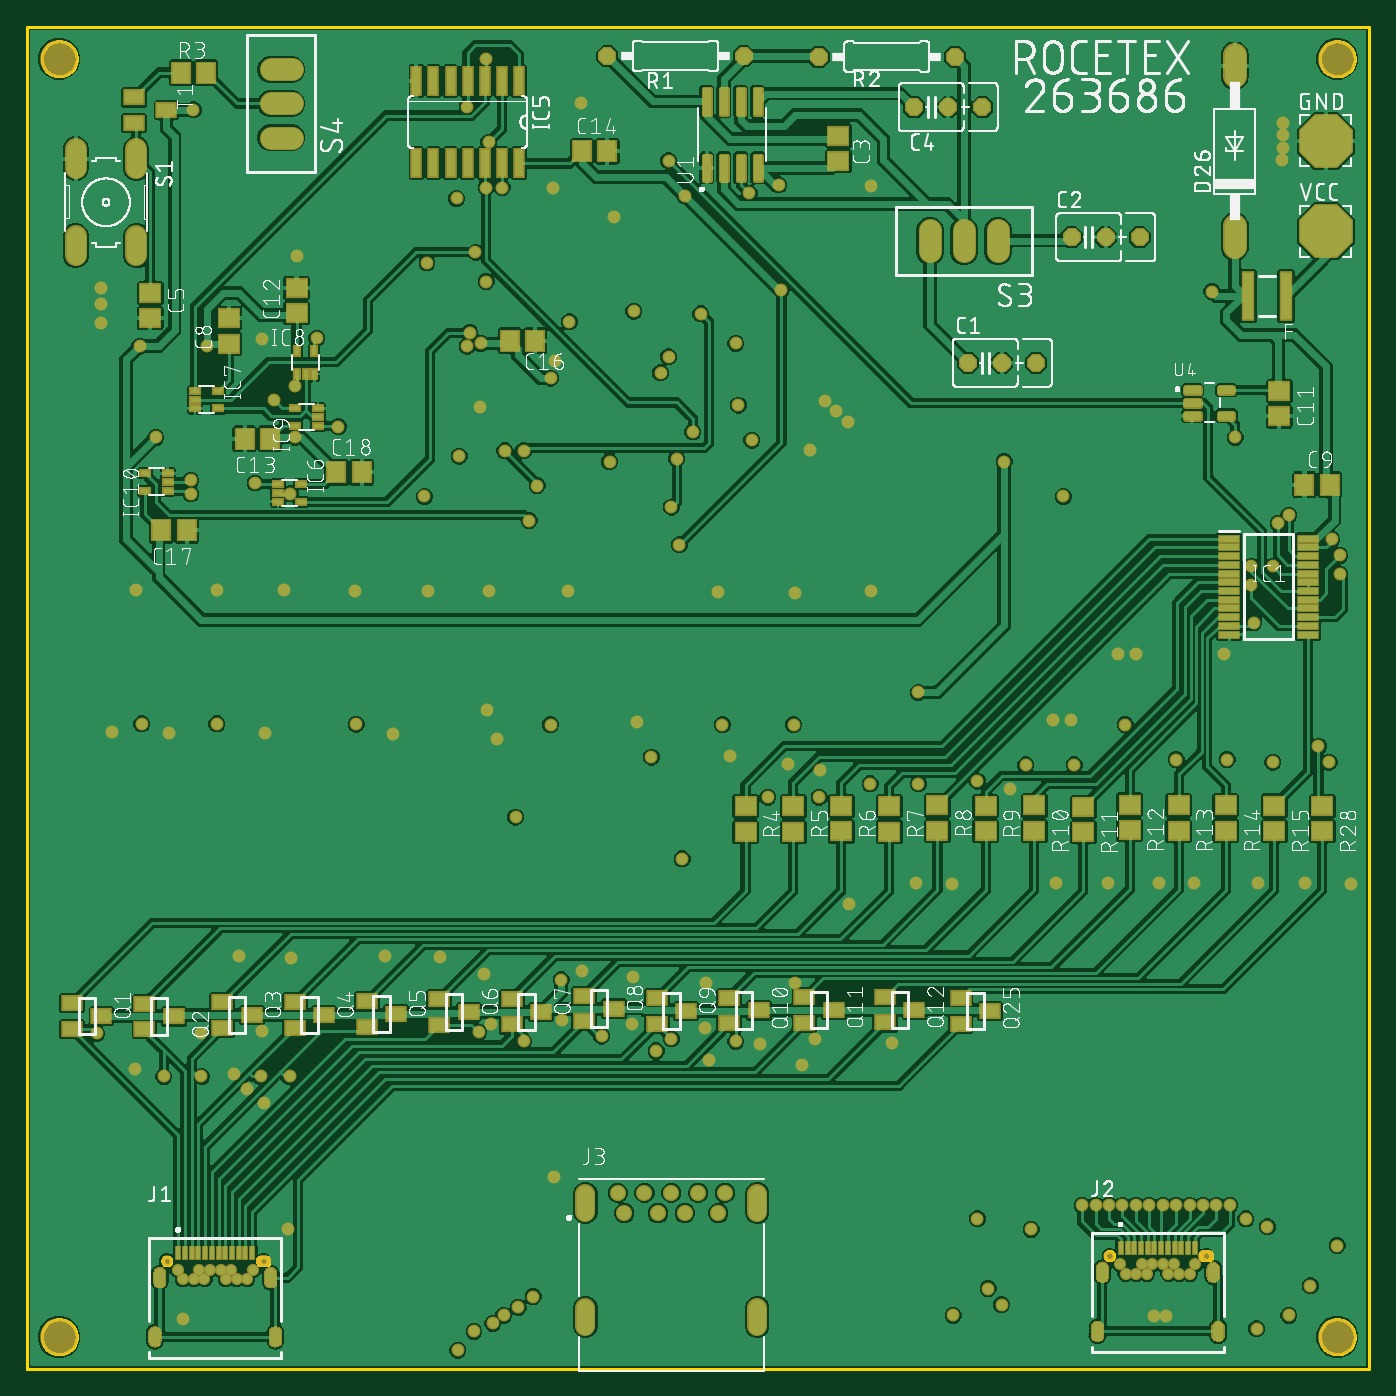
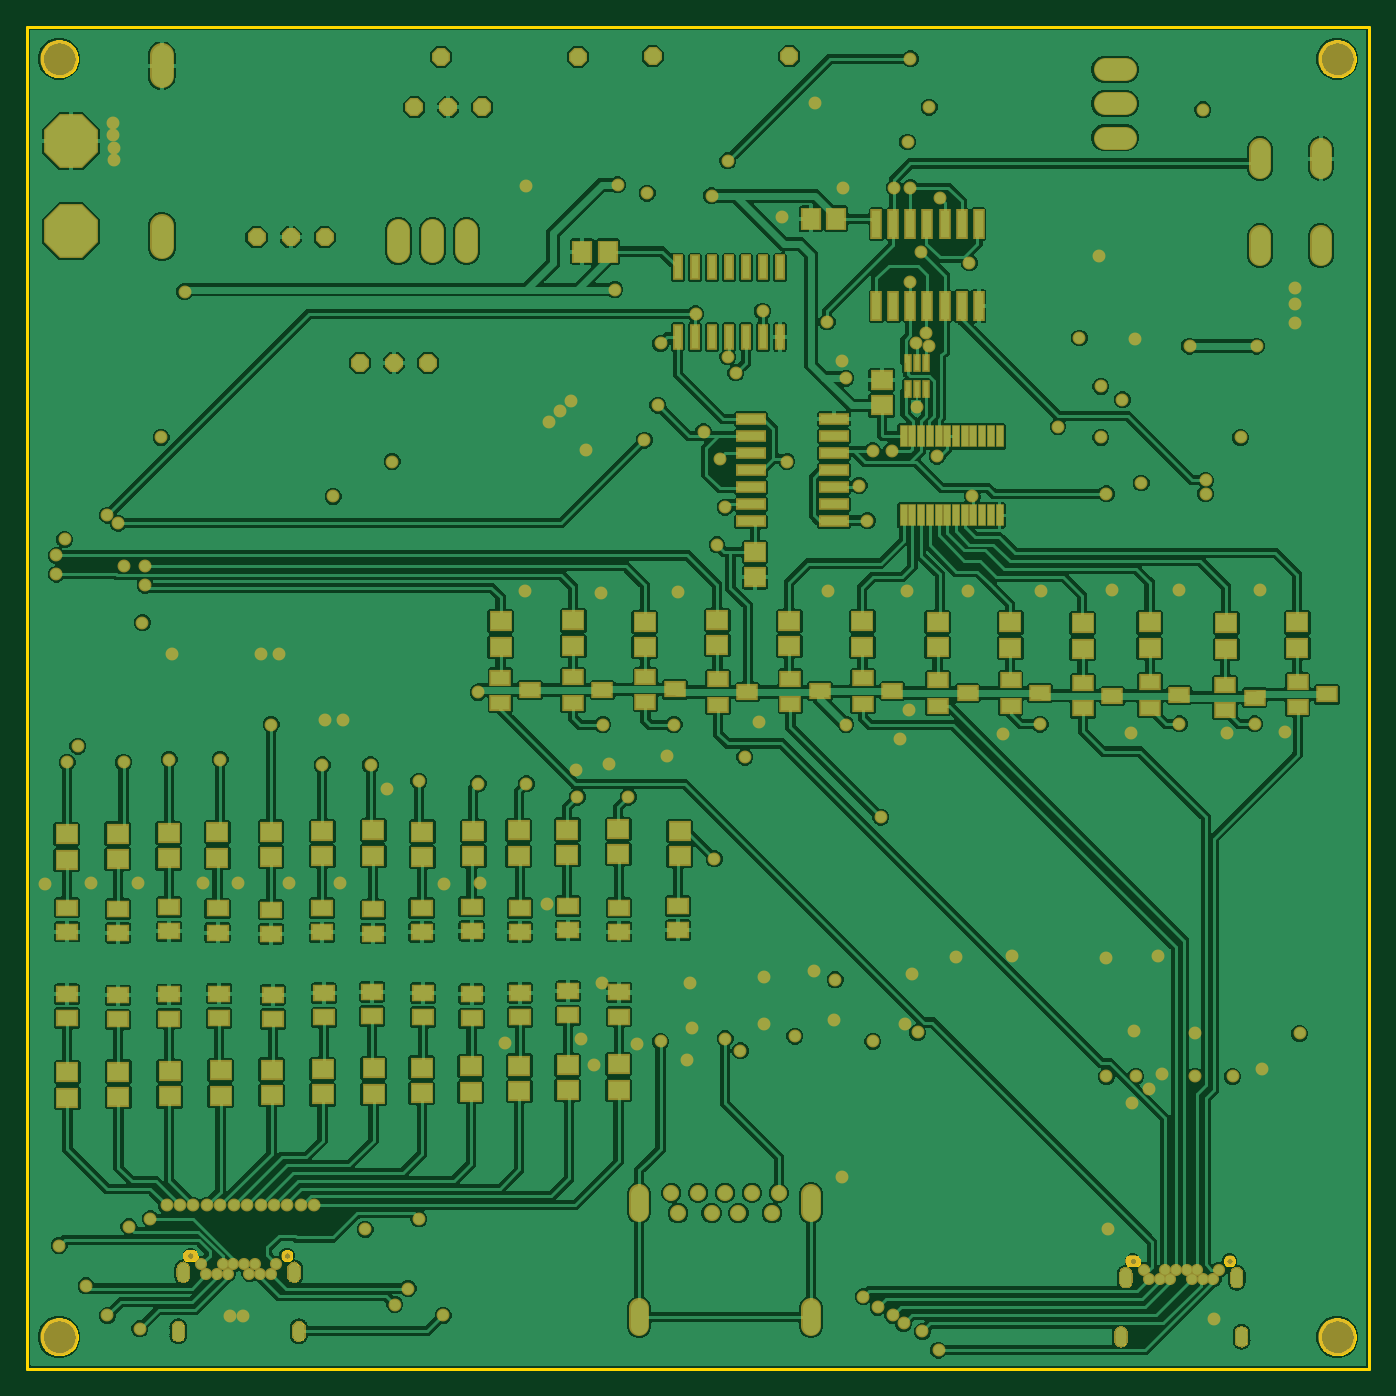
Circuit board: 6 layer files. Board 100.0 x 100.0 mm.
- bottom_copper: copper_bottom_l4.gbr (511137 bytes)
- top_copper: copper_top_l1.gbr (475581 bytes)
- outline: profile.gbr (29085 bytes)
- top_silk: silkscreen_top.gbr (374294 bytes)
- bottom_mask: soldermask_bottom.gbr (27823 bytes)
- top_mask: soldermask_top.gbr (29585 bytes)

=== bottom_copper: copper_bottom_l4.gbr (511137 bytes, source omitted) ===
=== top_copper: copper_top_l1.gbr (475581 bytes, source omitted) ===
=== outline: profile.gbr (29085 bytes, source omitted) ===
=== top_silk: silkscreen_top.gbr (374294 bytes, source omitted) ===
=== bottom_mask: soldermask_bottom.gbr (27823 bytes, source omitted) ===
=== top_mask: soldermask_top.gbr (29585 bytes, source omitted) ===
